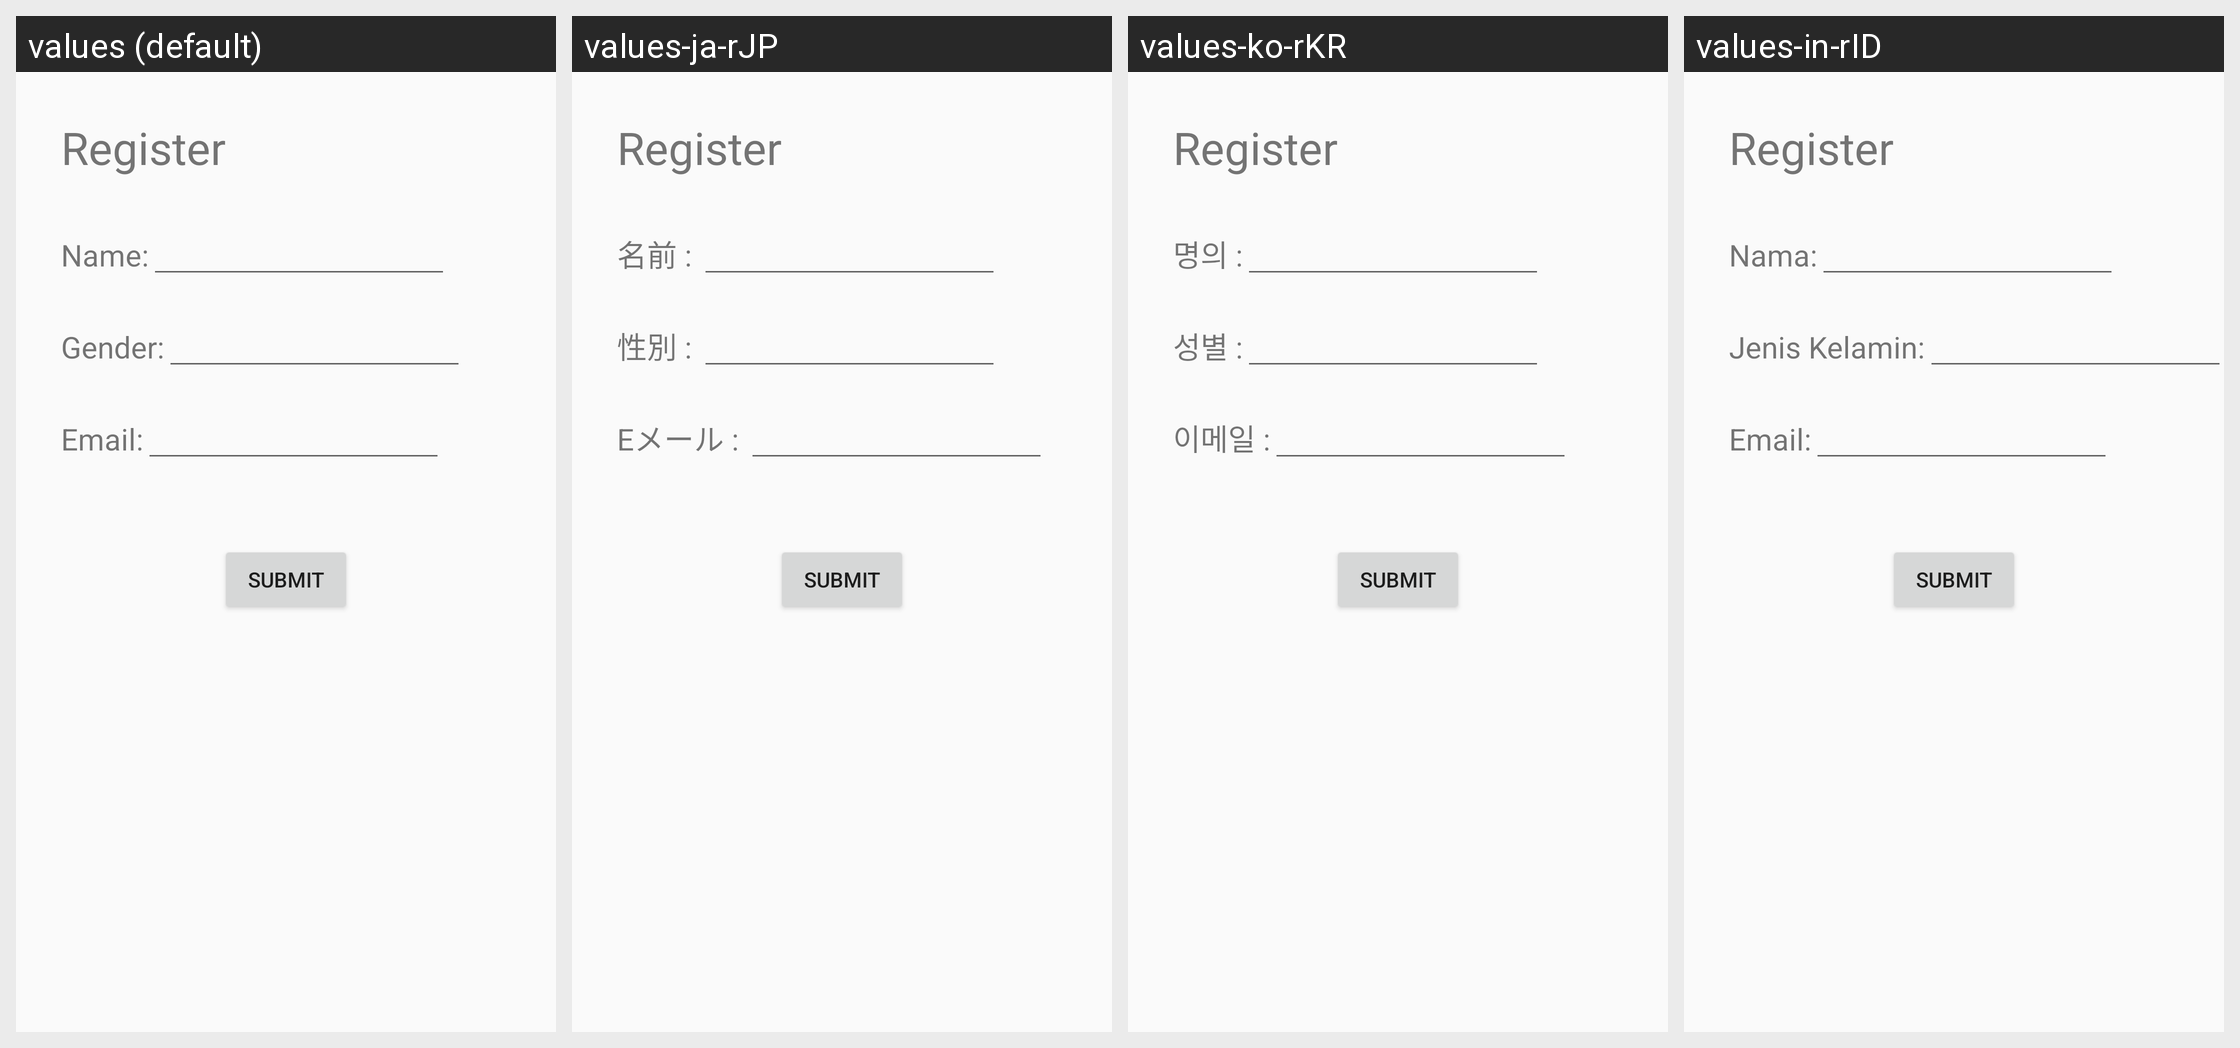

For this localized Android screen grid, give each drawn string resource with its value in every locale shown.
Android screen res/layout/activity_register.xml rendered under 4 locales, left to right: values (default), values-ja-rJP, values-ko-rKR, values-in-rID. Device: Nexus 5 (rendered at 1080×1920; each locale shown at half size, 540×960, under a caption strip naming it); theme AppTheme.
Strings drawn on this screen, with the default value and each locale's value (text and hints the layout hard-codes, and strings that could not be matched under every locale, appear in the picture but are not listed):

name
  values: Name:
  values-ja-rJP: 名前 : 
  values-ko-rKR: 명의 :
  values-in-rID: Nama:

gender
  values: Gender:
  values-ja-rJP: 性別 : 
  values-ko-rKR: 성별 :
  values-in-rID: Jenis Kelamin:

email
  values: Email:
  values-ja-rJP: Eメール : 
  values-ko-rKR: 이메일 :
  values-in-rID: Email:
